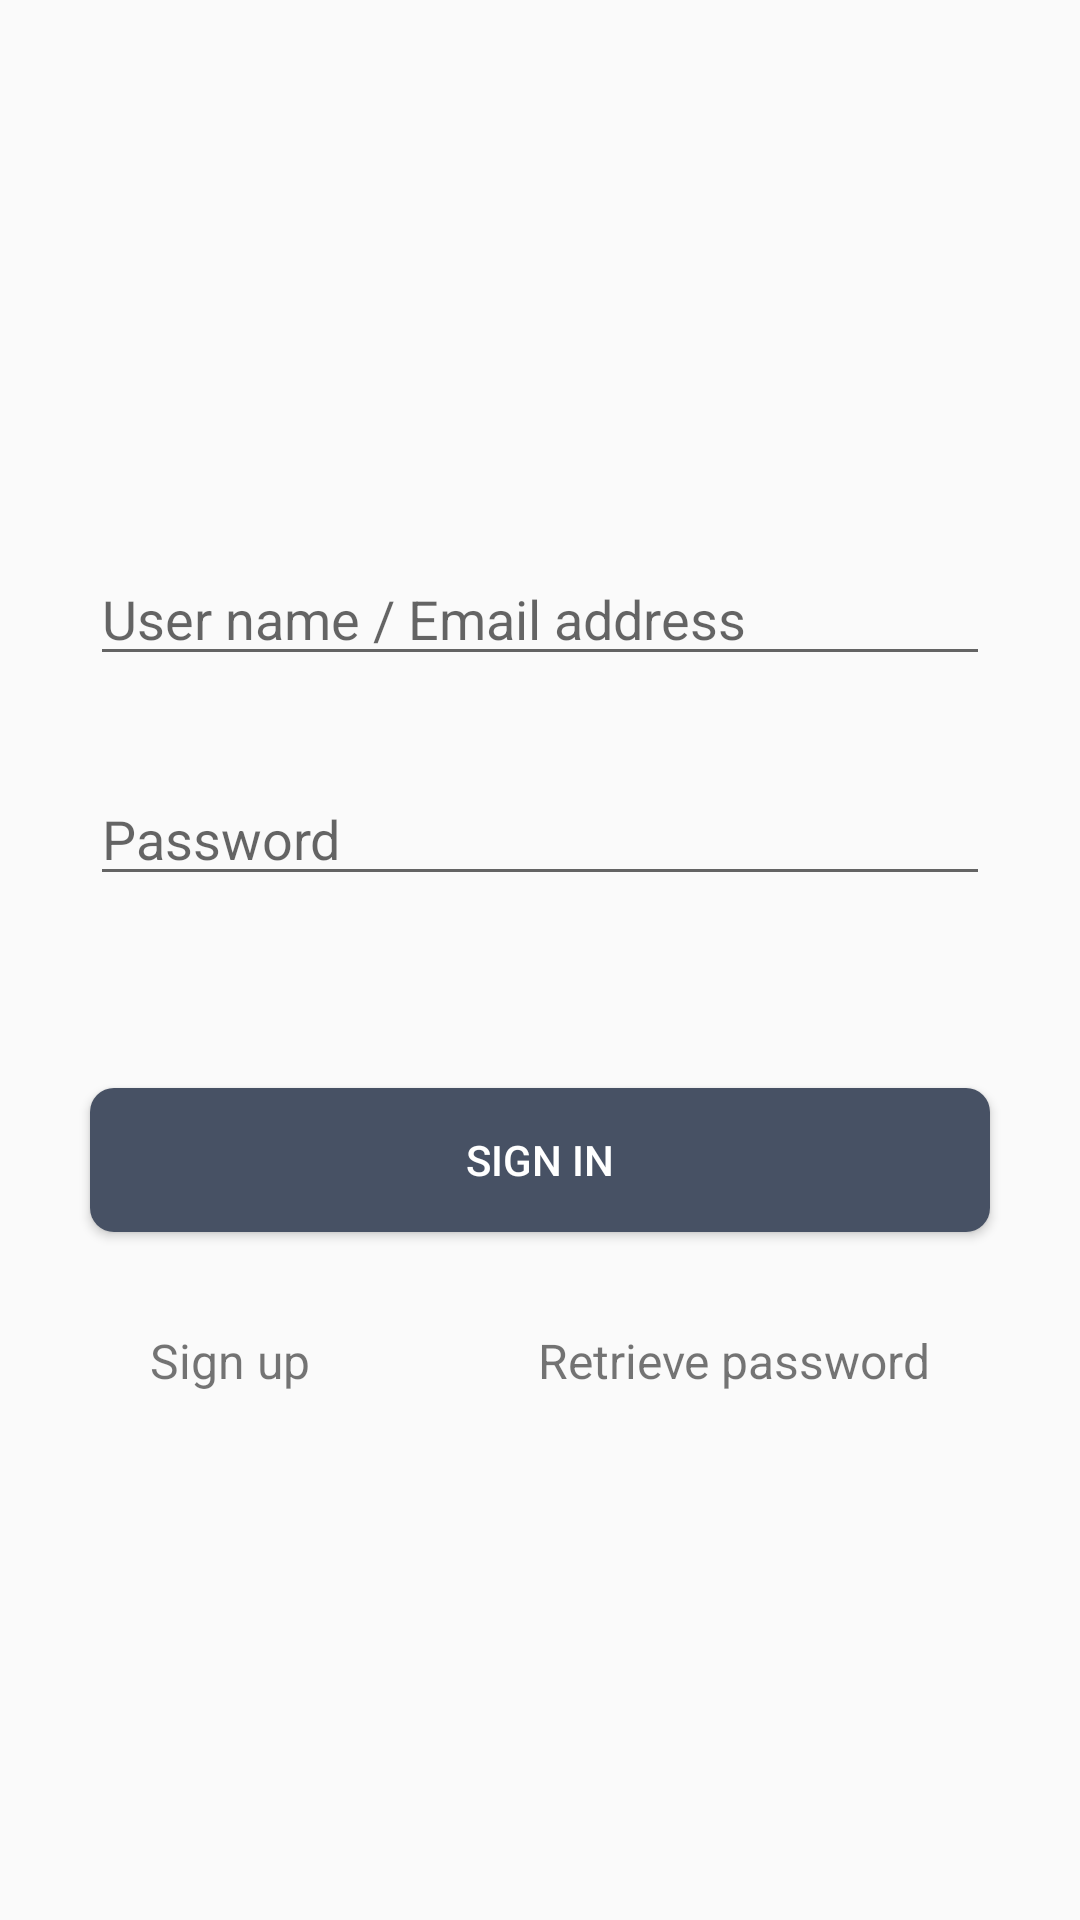

Reconstruct the res/layout file that produces this screen, plus the resources it refers to.
<!-- AndroidManifest.xml: application theme AppTheme -->
<!-- res/layout/activity_sign_in.xml -->
<?xml version="1.0" encoding="utf-8"?>
<android.support.constraint.ConstraintLayout xmlns:android="http://schemas.android.com/apk/res/android"
    xmlns:app="http://schemas.android.com/apk/res-auto"
    xmlns:tools="http://schemas.android.com/tools"
    android:layout_width="match_parent"
    android:layout_height="match_parent"
    tools:context=".SignInActivity">

    <EditText
        android:id="@+id/sign_in_userName"
        android:layout_width="300dp"
        android:layout_height="wrap_content"
        android:layout_marginStart="8dp"
        android:layout_marginTop="184dp"
        android:layout_marginEnd="8dp"
        android:ems="10"
        android:hint="@string/edit_userName"
        android:inputType="textPersonName"
        app:layout_constraintEnd_toEndOf="parent"
        app:layout_constraintStart_toStartOf="parent"
        app:layout_constraintTop_toTopOf="parent" />

    <EditText
        android:id="@+id/sign_in_password"
        android:layout_width="300dp"
        android:layout_height="wrap_content"
        android:layout_marginStart="8dp"
        android:layout_marginTop="32dp"
        android:layout_marginEnd="8dp"
        android:ems="10"
        android:hint="@string/edit_password"
        android:inputType="textPassword"
        app:layout_constraintEnd_toEndOf="parent"
        app:layout_constraintStart_toStartOf="parent"
        app:layout_constraintTop_toBottomOf="@+id/sign_in_userName" />

    <TextView
        android:id="@+id/textView_register"
        android:layout_width="wrap_content"
        android:layout_height="wrap_content"
        android:layout_marginStart="50dp"
        android:layout_marginTop="32dp"
        android:text="@string/textView_register"
        android:textSize="16sp"
        app:layout_constraintStart_toStartOf="parent"
        app:layout_constraintTop_toBottomOf="@+id/btn_sign_in" />

    <TextView
        android:id="@+id/textView_retrievePassword"
        android:layout_width="wrap_content"
        android:layout_height="wrap_content"
        android:layout_marginTop="32dp"
        android:layout_marginEnd="50dp"
        android:text="@string/textView_retrievePassword"
        android:textSize="16sp"
        app:layout_constraintEnd_toEndOf="parent"
        app:layout_constraintTop_toBottomOf="@+id/btn_sign_in" />

    <Button
        android:foreground="?android:attr/selectableItemBackground"
        android:id="@+id/btn_sign_in"
        android:layout_width="300dp"
        android:layout_height="wrap_content"
        android:layout_marginStart="8dp"
        android:layout_marginTop="64dp"
        android:layout_marginEnd="8dp"
        android:background="@drawable/shape_btn_translate_picture"
        android:text="@string/btn_SignIn"
        android:textColor="@color/white"
        app:layout_constraintEnd_toEndOf="parent"
        app:layout_constraintStart_toStartOf="parent"
        app:layout_constraintTop_toBottomOf="@+id/sign_in_password" />
</android.support.constraint.ConstraintLayout>
<!-- resources referenced by this layout -->
<resources>
  <color name="white">#FFFFFF</color>
  <!-- drawable shape_btn_translate_picture (drawable) -->
  <?xml version="1.0" encoding="utf-8"?>
  <shape xmlns:android="http://schemas.android.com/apk/res/android">
      <corners android:radius="8dp"/>
      <solid android:color="@color/theme"/>
  </shape>
  <string name="btn_SignIn">Sign in</string>
  <string name="edit_password">Password</string>
  <string name="edit_userName">User name / Email address</string>
  <string name="textView_register">Sign up</string>
  <string name="textView_retrievePassword">Retrieve password</string>
  <style name="AppTheme" parent="Theme.AppCompat.Light.NoActionBar">
          
          <item name="colorPrimary">@color/colorPrimary</item>
          <item name="colorPrimaryDark">@color/colorPrimaryDark</item>
          <item name="colorAccent">@color/colorAccent</item>
      </style>
  <color name="theme">#475164</color>
  <color name="colorPrimary">#475164</color>
  <color name="colorPrimaryDark">#475164</color>
  <color name="colorAccent">#475164</color>
</resources>
